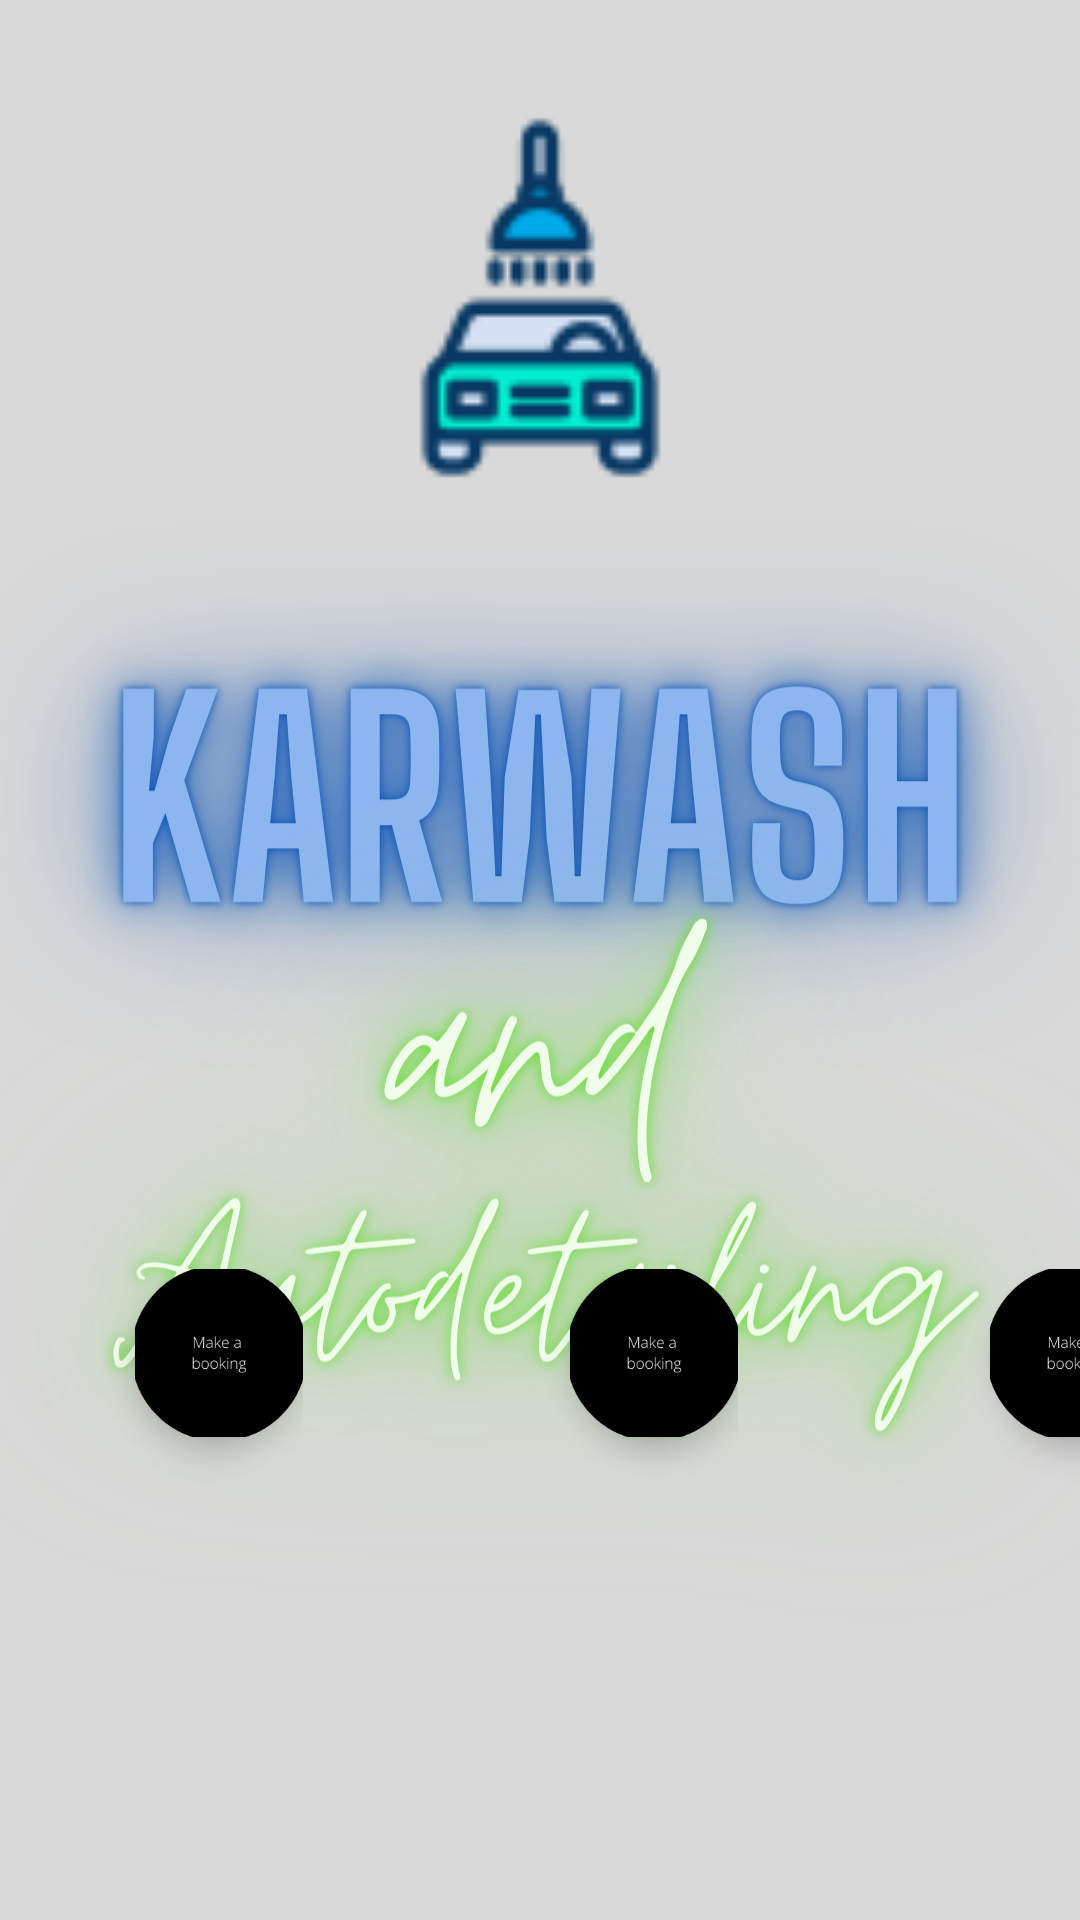

Layout XML and referenced resources for this Android screen:
<!-- AndroidManifest.xml: activity theme SplashTheme -->
<!-- res/layout/activity_main.xml -->
<?xml version="1.0" encoding="utf-8"?>
<androidx.constraintlayout.widget.ConstraintLayout xmlns:android="http://schemas.android.com/apk/res/android"
    xmlns:app="http://schemas.android.com/apk/res-auto"
    xmlns:tools="http://schemas.android.com/tools"
    android:layout_width="match_parent"
    android:layout_height="match_parent"
    tools:context=".MainActivity"
    android:background="@drawable/background">

    <LinearLayout
        android:id="@+id/linearLayout4"
        android:layout_width="411dp"
        android:layout_height="95dp"
        android:layout_marginBottom="122dp"
        android:orientation="horizontal"
        app:layout_constraintBottom_toBottomOf="parent"
        app:layout_constraintEnd_toEndOf="parent"
        app:layout_constraintStart_toStartOf="parent">

        <LinearLayout
            android:layout_width="126dp"
            android:layout_height="match_parent"
            android:orientation="vertical">

            <com.google.android.material.floatingactionbutton.FloatingActionButton
                android:id="@+id/fab"
                android:layout_width="74dp"
                android:layout_height="wrap_content"
                android:layout_gravity="end|bottom"
                android:contentDescription="@string/submit"
                android:src="@drawable/booking"
                app:maxImageSize="120dp" />

        </LinearLayout>

        <LinearLayout
            android:layout_width="145dp"
            android:layout_height="match_parent"
            android:orientation="vertical">

            <com.google.android.material.floatingactionbutton.FloatingActionButton
                android:id="@+id/fab2"
                android:layout_width="wrap_content"
                android:layout_height="wrap_content"
                android:layout_gravity="end|bottom"
                android:contentDescription="@string/submit"
                android:src="@drawable/booking"
                app:maxImageSize="120dp" />
        </LinearLayout>

        <LinearLayout
            android:layout_width="match_parent"
            android:layout_height="match_parent"
            android:orientation="vertical">

            <com.google.android.material.floatingactionbutton.FloatingActionButton
                android:id="@+id/fab3"
                android:layout_width="wrap_content"
                android:layout_height="wrap_content"
                android:layout_gravity="end|bottom"
                android:contentDescription="@string/submit"
                android:src="@drawable/booking"
                app:maxImageSize="120dp" />
        </LinearLayout>
    </LinearLayout>

</androidx.constraintlayout.widget.ConstraintLayout>
<!-- resources referenced by this layout -->
<resources>
  <!-- drawable background: png bitmap (drawable, 594076 bytes) -->
  <!-- drawable booking: png bitmap (drawable, 15498 bytes) -->
  <string name="submit">Submit</string>
  <style name="SplashTheme" parent="Theme.AppCompat.NoActionBar">
          <item name="windowActionBar">false</item>
          <item name="windowNoTitle">true</item>
      </style>
</resources>
